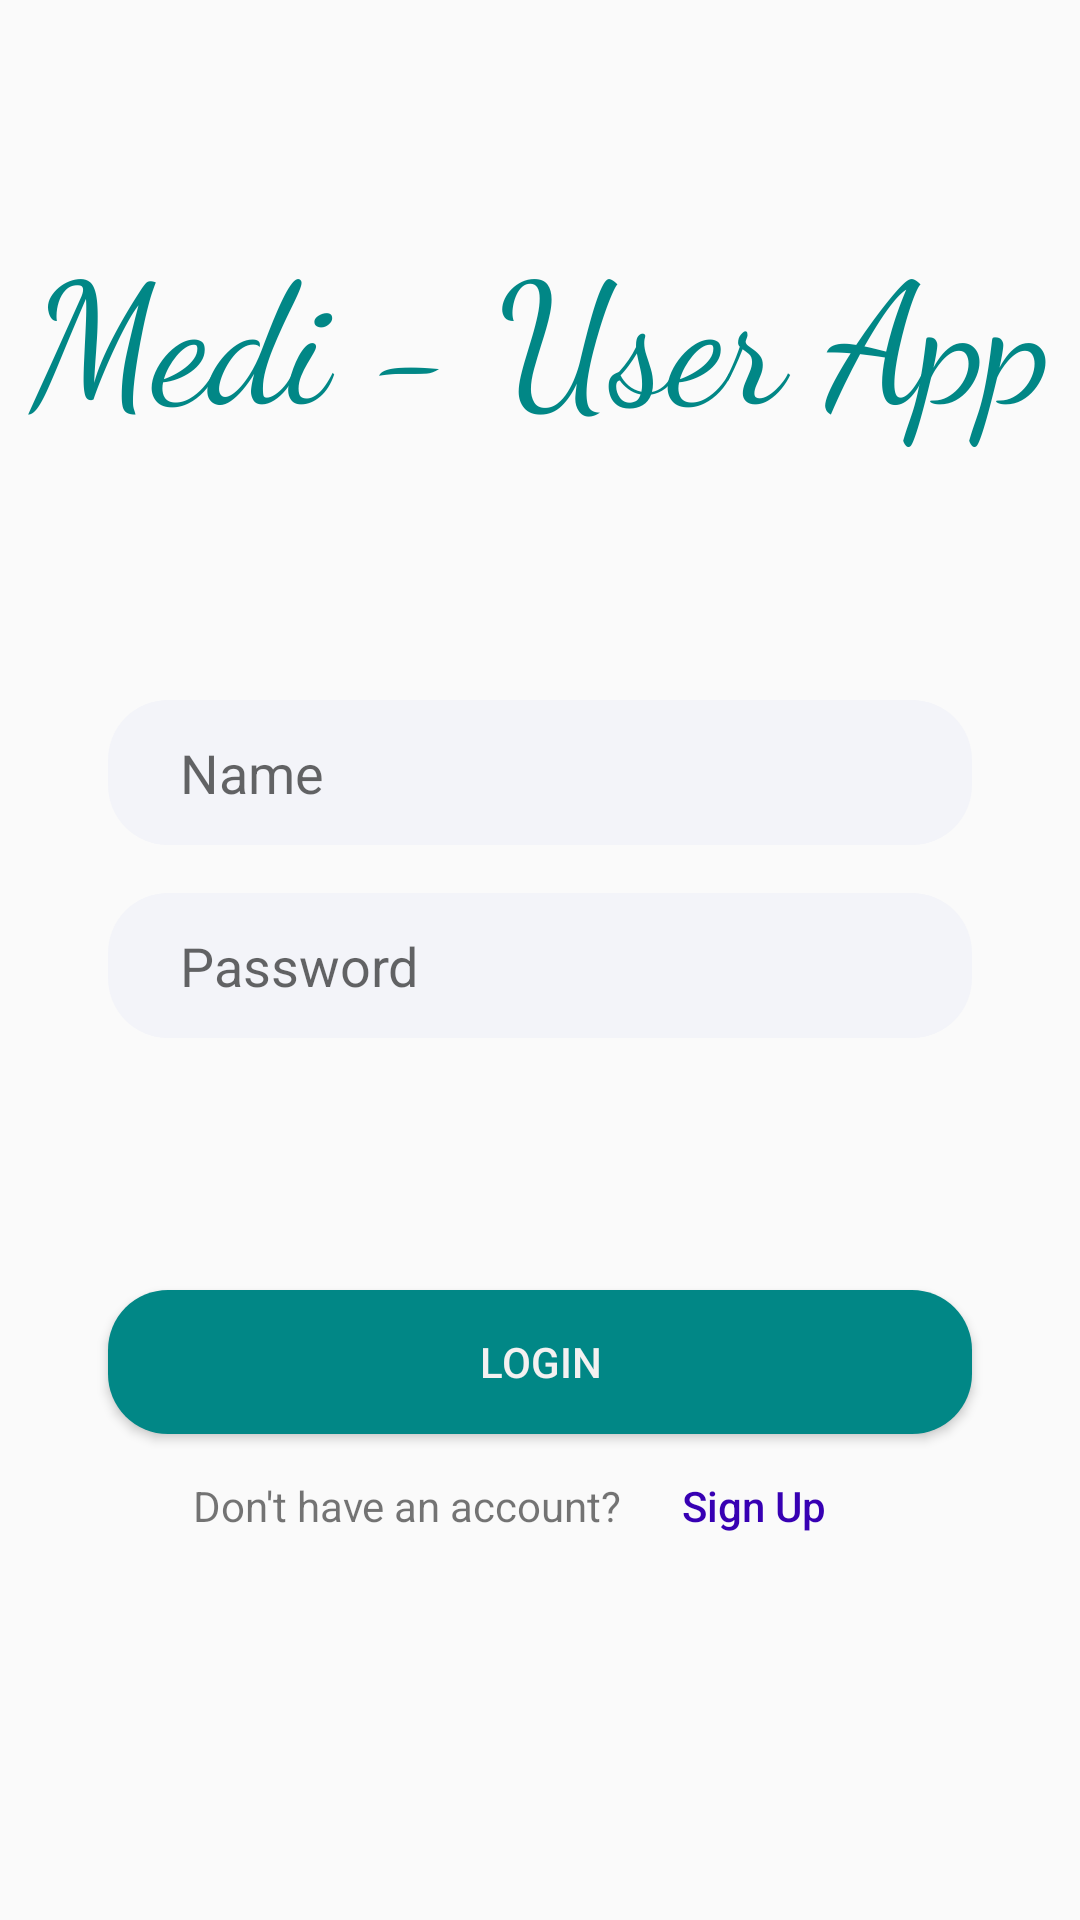

The Android layout XML behind this screen, and the referenced resources:
<!-- AndroidManifest.xml: activity theme Theme.AppCompat.Light.NoActionBar.FullScreen -->
<!-- res/layout/activity_login.xml -->
<?xml version="1.0" encoding="utf-8"?>
<LinearLayout xmlns:android="http://schemas.android.com/apk/res/android"
    xmlns:tools="http://schemas.android.com/tools"
    android:layout_width="match_parent"
    android:layout_height="match_parent"
    android:orientation="vertical"
    tools:context=".LoginActivity">

    <TextView
        android:layout_width="match_parent"
        android:layout_height="wrap_content"
        android:layout_marginTop="72dp"
        android:fontFamily="cursive"
        android:gravity="center"
        android:text="Medi - User App"
        android:textColor="@color/teal_700"
        android:textSize="56dp" />

    <EditText
        android:layout_marginTop="84dp"
        android:layout_marginHorizontal="36dp"
        android:inputType="textEmailAddress"
        android:id="@+id/email"
        android:layout_width="match_parent"
        android:layout_height="wrap_content"
        android:background="@drawable/edittext_bg_small"
        android:drawableTint="@android:color/darker_gray"
        android:drawableLeft="@drawable/ic_baseline_email_24"
        android:drawablePadding="14dp"
        android:hint="Name"
        android:paddingLeft="24dp"
        android:paddingTop="12dp"
        android:paddingRight="12dp"
        android:paddingBottom="12dp" />

    <EditText
        android:layout_marginHorizontal="36dp"
        android:inputType="textPassword"
        android:layout_marginTop="16dp"
        android:id="@+id/password"
        android:layout_width="match_parent"
        android:layout_height="wrap_content"
        android:background="@drawable/edittext_bg_small"
        android:drawableTint="@android:color/darker_gray"
        android:drawableLeft="@drawable/ic_baseline_lock_24"
        android:drawablePadding="14dp"
        android:hint="Password"
        android:paddingLeft="24dp"
        android:paddingTop="12dp"
        android:paddingRight="12dp"
        android:paddingBottom="12dp" />

    <ProgressBar
        android:layout_marginVertical="18dp"
        android:id="@+id/loading"
        android:layout_width="match_parent"
        android:layout_height="wrap_content"/>

    <Button
        android:onClick="loginClicked"
        android:id="@+id/login"
        android:layout_marginHorizontal="36dp"
        android:textColor="@color/white"
        android:backgroundTint="@color/teal_700"
        android:background="@drawable/edittext_bg_small"
        android:layout_width="match_parent"
        android:layout_height="wrap_content"
        android:text="Login" />

    <LinearLayout
        android:gravity="center"
        android:orientation="horizontal"
        android:layout_width="match_parent"
        android:layout_height="wrap_content">
        <TextView
            android:layout_width="wrap_content"
            android:layout_height="wrap_content"
            android:text="Don't have an account?" />

        <Button
            android:onClick="signUpClicked"
            android:id="@+id/signup"
            android:textColor="@color/purple_700"
            style="?android:attr/borderlessButtonStyle"
            android:textAppearance="@style/TextAppearance.AppCompat.Body2"
            android:layout_width="wrap_content"
            android:layout_height="wrap_content"
            android:text="Sign Up" />
    </LinearLayout>

</LinearLayout>
<!-- resources referenced by this layout -->
<resources>
  <color name="purple_700">#FF3700B3</color>
  <color name="teal_700">#FF018786</color>
  <color name="white">#F4F1F1</color>
  <!-- drawable edittext_bg_small (drawable) -->
  <?xml version="1.0" encoding="utf-8"?>
  <shape xmlns:android="http://schemas.android.com/apk/res/android" >
    <solid android:color="#F3F4F9" />
  
    <padding
        android:left="1dp"
        android:right="1dp"
        android:bottom="1dp"
        android:top="1dp" />
  
    <corners android:radius="20dp" />
  </shape>
  <style name="Theme.AppCompat.Light.NoActionBar.FullScreen" parent="@style/Theme.AppCompat.Light.NoActionBar">
          <item name="android:windowNoTitle">true</item>
          <item name="android:windowActionBar">false</item>
          <item name="android:windowFullscreen">true</item>
          <item name="android:windowContentOverlay">@null</item>
      </style>
</resources>
